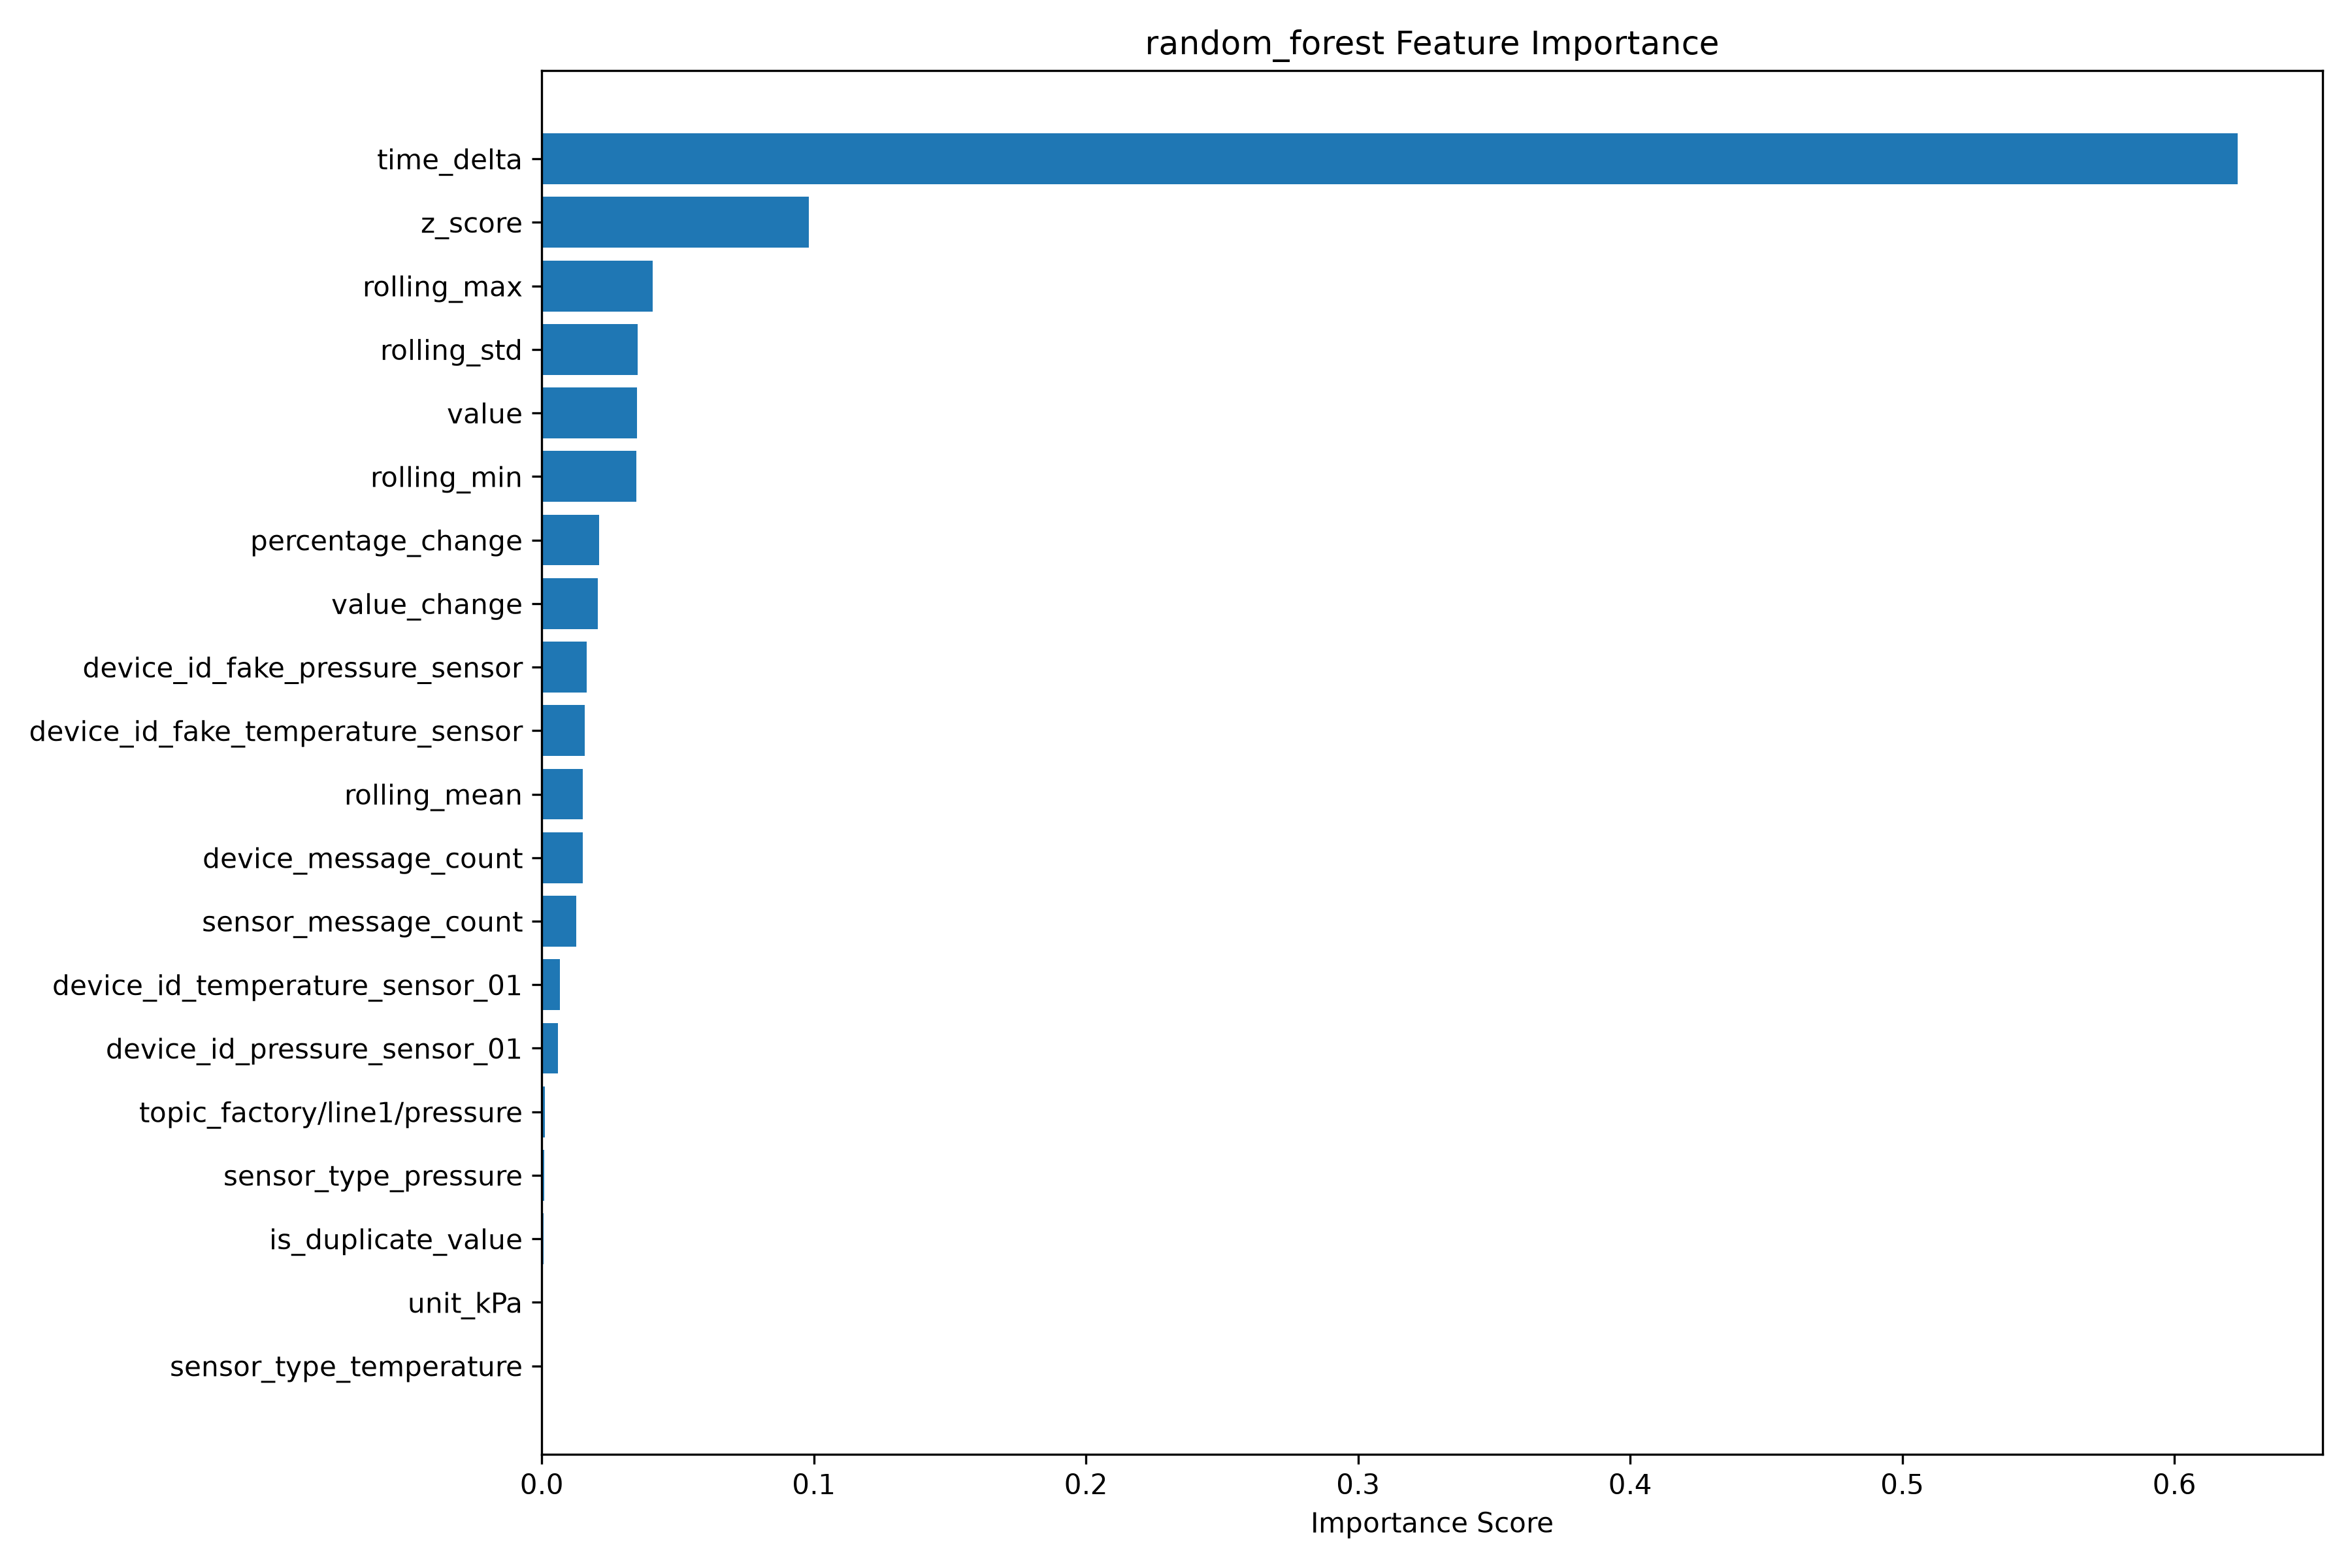

The table this chart was drawn from, first rows:
Feature, Importance
time_delta, 0.6233
z_score, 0.09804
rolling_max, 0.04064
rolling_std, 0.03511
value, 0.03489
rolling_min, 0.03471
percentage_change, 0.02095
value_change, 0.02057
device_id_fake_pressure_sensor, 0.01654
device_id_fake_temperature_sensor, 0.01578
rolling_mean, 0.01513
device_message_count, 0.01495
sensor_message_count, 0.0126
device_id_temperature_sensor_01, 0.006663
device_id_pressure_sensor_01, 0.005979
topic_factory/line1/pressure, 0.001131
sensor_type_pressure, 0.0008351
is_duplicate_value, 0.0007113
unit_kPa, 0.0005294
sensor_type_temperature, 0.000386
topic_factory/line1/temperature, 0.0002849
unit_°C, 0.0002758
status_NORMAL, 0.0
source_simulator, 0.0
